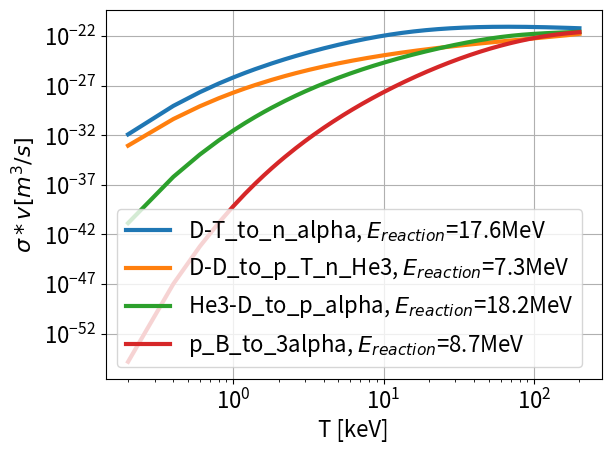
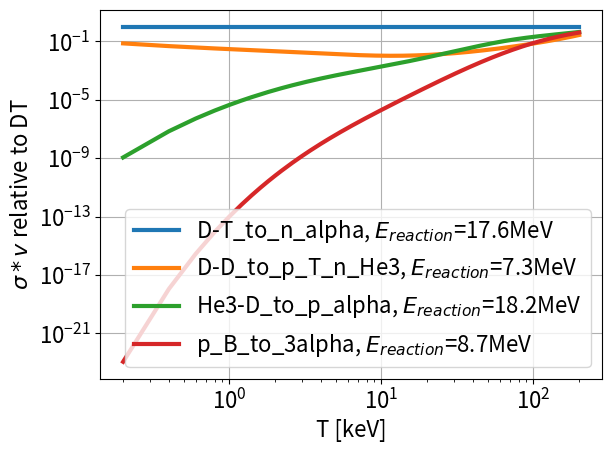
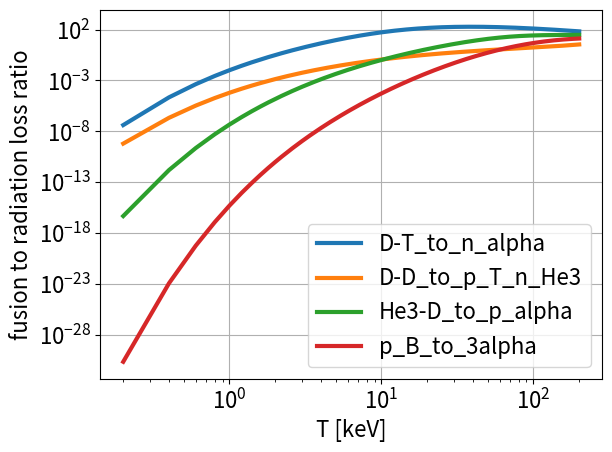

The script that saved these images, in order:
# -*- coding: utf-8 -*-
"""
Created on Mon Dec 30 07:24:49 2019

[redacted]
"""

import numpy as np


def get_sigma_v_fusion(T_eV, reaction='D-T_to_n_alpha'):
    # fit from http://www.fisicanucleare.it/documents/0-19-856264-0.pdf
    if reaction == 'D-T_to_n_alpha':
        C0 = 6.661
        C1 = 643.41e-16
        C2 = 15.136e-3
        C3 = 75.189e-3
        C4 = 4.6064e-3
        C5 = 13.5e-3
        C6 = -0.10675e-3
        C7 = 0.01366e-3
    elif reaction == 'D-D_to_p_T':
        C0 = 6.2696
        C1 = 3.7212e-16
        C2 = 3.4127e-3
        C3 = 1.9917
        C4 = 0
        C5 = 0.010506
        C6 = 0
        C7 = 0
    elif reaction == 'D-D_to_n_He3':
        C0 = 6.2696
        C1 = 3.5741e-16
        C2 = 8.8577e-3
        C3 = 7.6822e-3
        C4 = 0
        C5 = -0.002964e-3
        C6 = 0
        C7 = 0
    elif reaction == 'He3-D_to_p_alpha':
        C0 = 10.572
        C1 = 151.16e-16
        C2 = 6.4192e-3
        C3 = -2.029e-3
        C4 = -0.019108e-3
        C5 = 0.13578e-3
        C6 = 0
        C7 = 0
    elif reaction == 'p_B_to_3alpha':
        C0 = 17.708
        C1 = 6382e-16
        C2 = -59.357e-3
        C3 = 201.65e-3
        C4 = 1.0404e-3
        C5 = 2.7621e-3
        C6 = -0.0091653e-3
        C7 = 0.00098305e-3
    if reaction == 'D-D_to_p_T_n_He3':
        sigma_v_m3_over_s = get_sigma_v_fusion(T_eV, reaction='D-D_to_p_T') \
                            + get_sigma_v_fusion(T_eV, reaction='D-D_to_n_He3')
    else:
        T = T_eV * 1e-3  # T in keV
        zeta = 1 - (C2 * T + C4 * T ** 2 + C6 * T ** 3) / (1 + C3 * T + C5 * T ** 2 + C7 * T ** 3)
        ksi = C0 * T ** (-1.0 / 3)
        sigma_v_cm3_over_s = C1 * zeta ** (-5.0 / 6) * ksi ** 2 * np.exp(-3 * zeta ** (1.0 / 3) * ksi)
        sigma_v_m3_over_s = 1e-6 * sigma_v_cm3_over_s

    return sigma_v_m3_over_s


def get_E_reaction(reaction='D-T_to_n_alpha'):
    # in MeV, from https://en.wikipedia.org/wiki/Nuclear_fusion
    if reaction == 'D-T_to_n_alpha':
        E_reaction = 17.6
    elif reaction == 'D-D_to_p_T':
        E_reaction = 4.03
    elif reaction == 'D-D_to_n_He3':
        E_reaction = 3.27
    elif reaction == 'D-D_to_p_T_n_He3':
        E_reaction = 4.03 + 3.27
    elif reaction == 'He3-D_to_p_alpha':
        E_reaction = 18.2
    elif reaction == 'p_B_to_3alpha':
        E_reaction = 8.7
    else:
        print('invalid reaction:', reaction)
    return E_reaction


def get_E_charged(reaction='D-T_to_n_alpha'):
    # in MeV, from https://en.wikipedia.org/wiki/Nuclear_fusion
    if reaction == 'D-T_to_n_alpha':
        E_charged = 3.5
    elif reaction == 'D-D_to_p_T':
        E_charged = 3.02
    elif reaction == 'D-D_to_n_He3':
        E_charged = 0
    elif reaction == 'D-D_to_p_T_n_He3':
        E_charged = 3.02
    elif reaction == 'He3-D_to_p_alpha':
        E_charged = 14.7
    elif reaction == 'p_B_to_3alpha':
        E_charged = 0
    else:
        print('invalid reaction:', reaction)
    return E_charged


def get_fusion_sigma_v_E_reaction(T_eV, reaction='D-T_to_n_alpha'):
    if reaction == 'D-D_to_p_T_n_He3':
        sigma_v_E = get_sigma_v_fusion(T_eV, reaction='D-D_to_p_T') * get_E_reaction(reaction='D-D_to_p_T') \
                    + get_sigma_v_fusion(T_eV, reaction='D-D_to_n_He3') * get_E_reaction(reaction='D-D_to_n_He3')
    else:
        sigma_v_E = get_sigma_v_fusion(T_eV, reaction=reaction) * get_E_reaction(reaction=reaction)
    return sigma_v_E * 1e6 * 1.6e-19  # MeV to J


# test plot
T_keV_array = np.linspace(0.2, 200, 1000)
# reactions = ['D-T_to_n_alpha', 'D-D_to_p_T', 'D-D_to_n_He3', 'He3-D_to_p_alpha']
reactions = ['D-T_to_n_alpha', 'D-D_to_p_T_n_He3', 'He3-D_to_p_alpha', 'p_B_to_3alpha']
import matplotlib.pyplot as plt

plt.rcParams.update({'font.size': 16})
plt.close('all')

plt.figure()
for reaction in reactions:
    sigma_v_array = get_sigma_v_fusion(T_keV_array * 1e3, reaction=reaction)
    E_reaction = get_E_reaction(reaction=reaction)
    label = reaction + ', $E_{reaction}$=' + str(round(E_reaction, 3)) + 'MeV'
    plt.plot(T_keV_array, sigma_v_array, label=label, linewidth=3)
plt.legend()
plt.ylabel('$\\sigma*v [m^3/s]$')
plt.xlabel('T [keV]')
plt.xscale('log')
plt.yscale('log')
plt.tight_layout()
plt.grid()

plt.figure()
sigma_v_array_ref = get_sigma_v_fusion(T_keV_array * 1e3, reaction=reactions[0])
for reaction in reactions:
    sigma_v_array = get_sigma_v_fusion(T_keV_array * 1e3, reaction=reaction)
    E_reaction = get_E_reaction(reaction=reaction)
    label = reaction + ', $E_{reaction}$=' + str(round(E_reaction, 3)) + 'MeV'
    plt.plot(T_keV_array, sigma_v_array / sigma_v_array_ref, label=label, linewidth=3)
plt.legend()
plt.ylabel('$\\sigma*v$ relative to DT')
plt.xlabel('T [keV]')
plt.xscale('log')
plt.yscale('log')
plt.tight_layout()
plt.grid()

eV_to_K = 1.16e4
n0 = 1.0  # cancels out in ratio
P_radiation_loss_volumetric = 1.4e-34 * (n0 / 1e6) ** 2 * np.sqrt(T_keV_array * 1e3 * eV_to_K) * 1e6
plt.figure()
for reaction in reactions:
    #    sigma_v_array = get_sigma_v_fusion(T_keV_array*1e3, reaction=reaction)
    #    E_reaction = get_E_reaction(reaction=reaction) * 1e6*1.6e-19 #MeV to J
    fusion_sigma_v_E = get_fusion_sigma_v_E_reaction(T_keV_array * 1e3, reaction=reaction)
    #    P_fusion_volumetric = 0.25*n0**2*sigma_v_array*E_reaction
    P_fusion_volumetric = 0.25 * n0 ** 2 * fusion_sigma_v_E
    label = reaction
    plt.plot(T_keV_array, P_fusion_volumetric / P_radiation_loss_volumetric, label=label, linewidth=3)
plt.legend()
plt.ylabel('fusion to radiation loss ratio')
plt.xlabel('T [keV]')
plt.xscale('log')
plt.yscale('log')
plt.tight_layout()
plt.grid()
